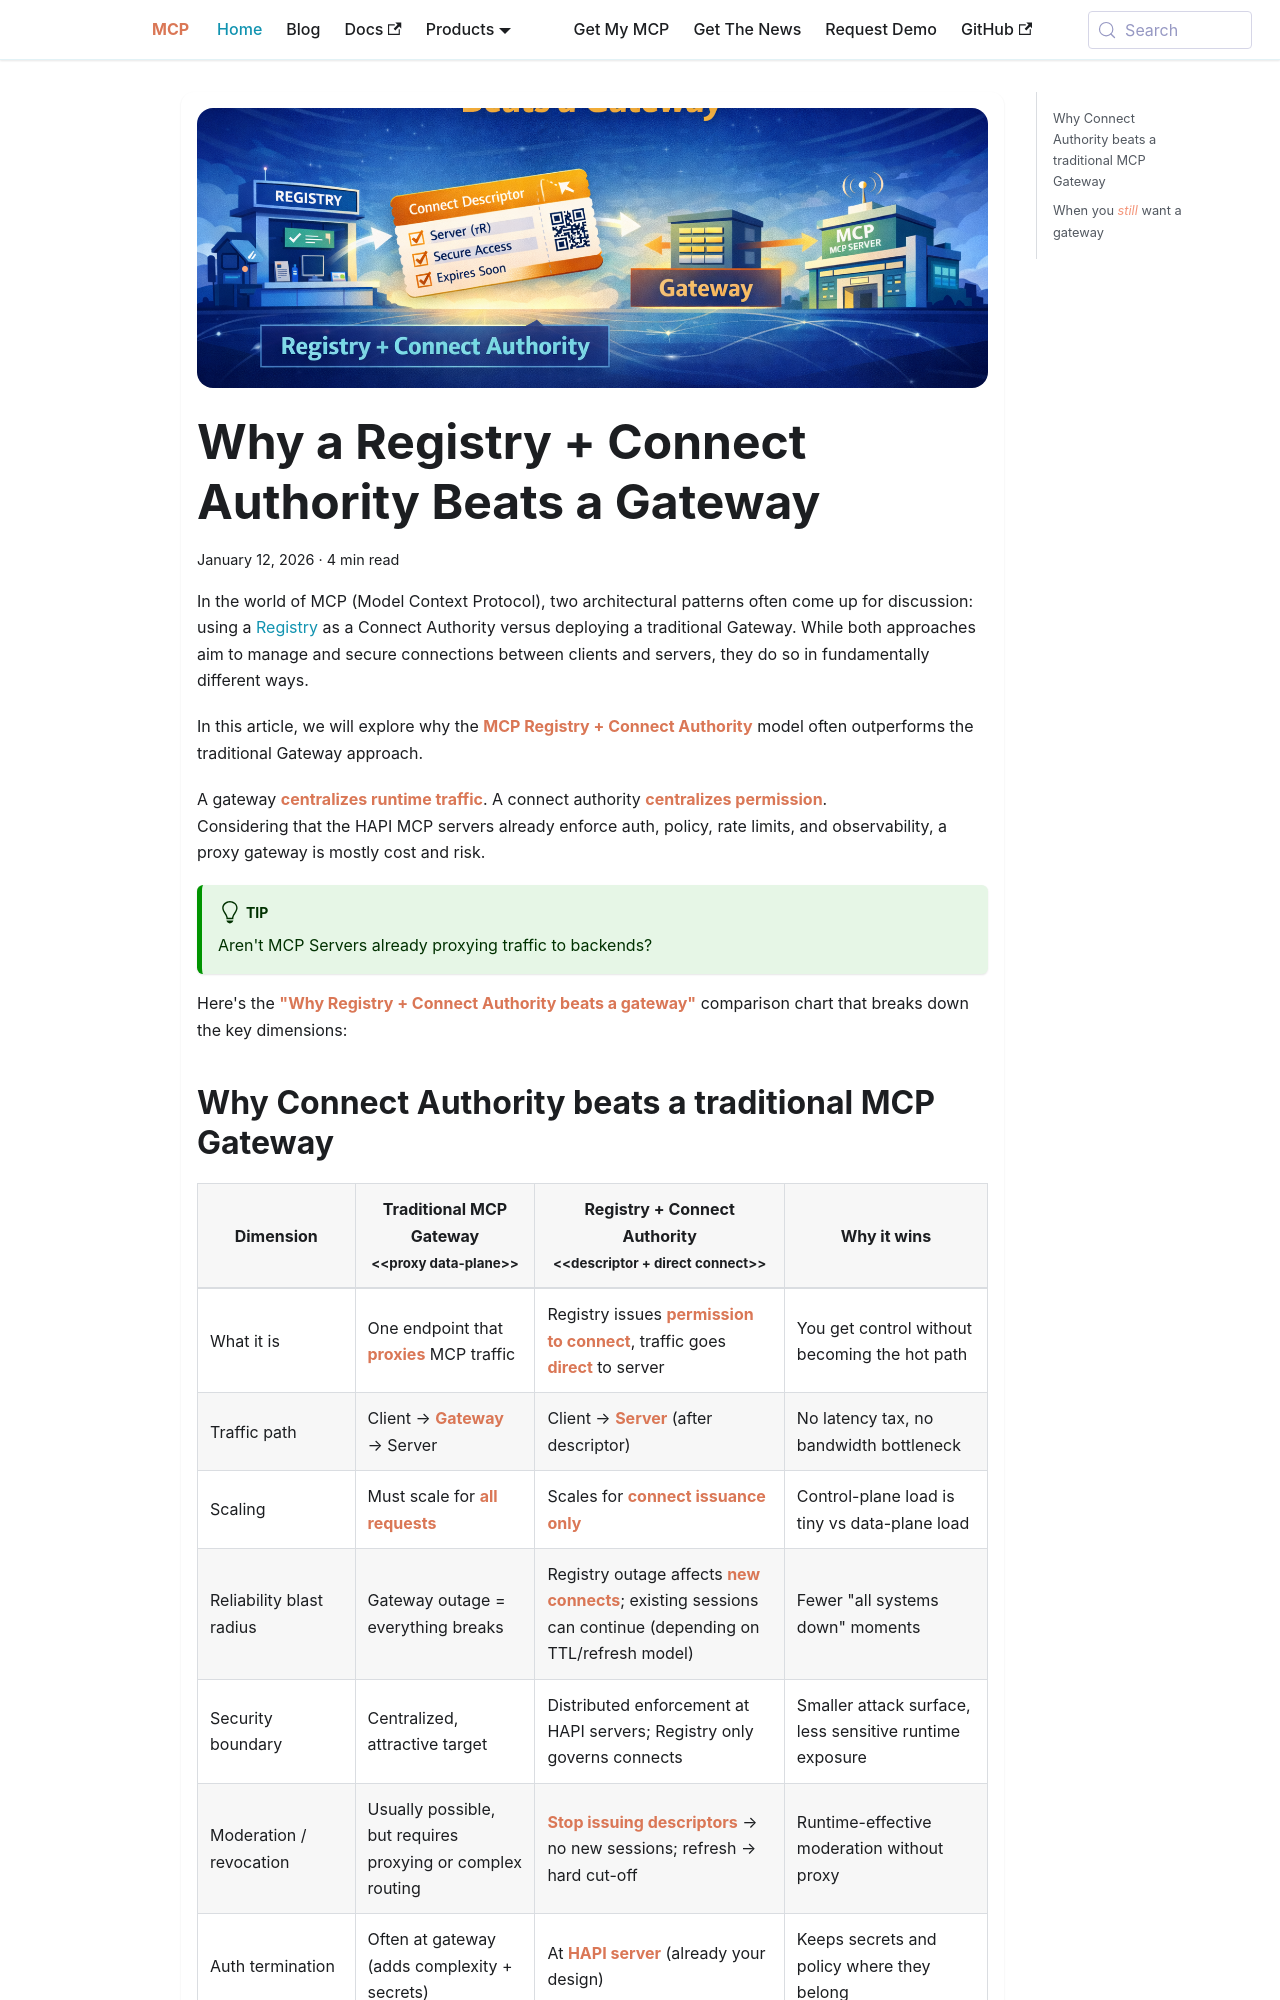

repository: la-rebelion/mcp-website · page: mcp-registry-connect-authority/why-a-registry+connect-authority-beats-a-gateway.html · generator: docusaurus

---
title: "Why a Registry + Connect Authority Beats a Gateway"
description: "A comparison of MCP Registry as a Connect Authority versus traditional MCP Gateway architectures."
image: /img/mcp-connect-authority/mcp-connect-authority-beats-gateway.png
tags: [architecture, connect-authority, mcp-registry]
keywords: [mcp,registry,connect authority,gateway,hapi,architecture]
---

In the world of MCP (Model Context Protocol), two architectural patterns often come up for discussion: using a [Registry](https://registry.modelcontextprotocol.io) as a Connect Authority versus deploying a traditional Gateway. While both approaches aim to manage and secure connections between clients and servers, they do so in fundamentally different ways.

In this article, we will explore why the **MCP Registry + Connect Authority** model often outperforms the traditional Gateway approach.

<!-- truncate-->

A gateway **centralizes runtime traffic**. A connect authority **centralizes permission**.  
Considering that the HAPI MCP servers already enforce auth, policy, rate limits, and observability, a proxy gateway is mostly cost and risk.

:::tip
Aren't MCP Servers already proxying traffic to backends?
:::

Here's the **"Why Registry + Connect Authority beats a gateway"** comparison chart that breaks down the key dimensions:
